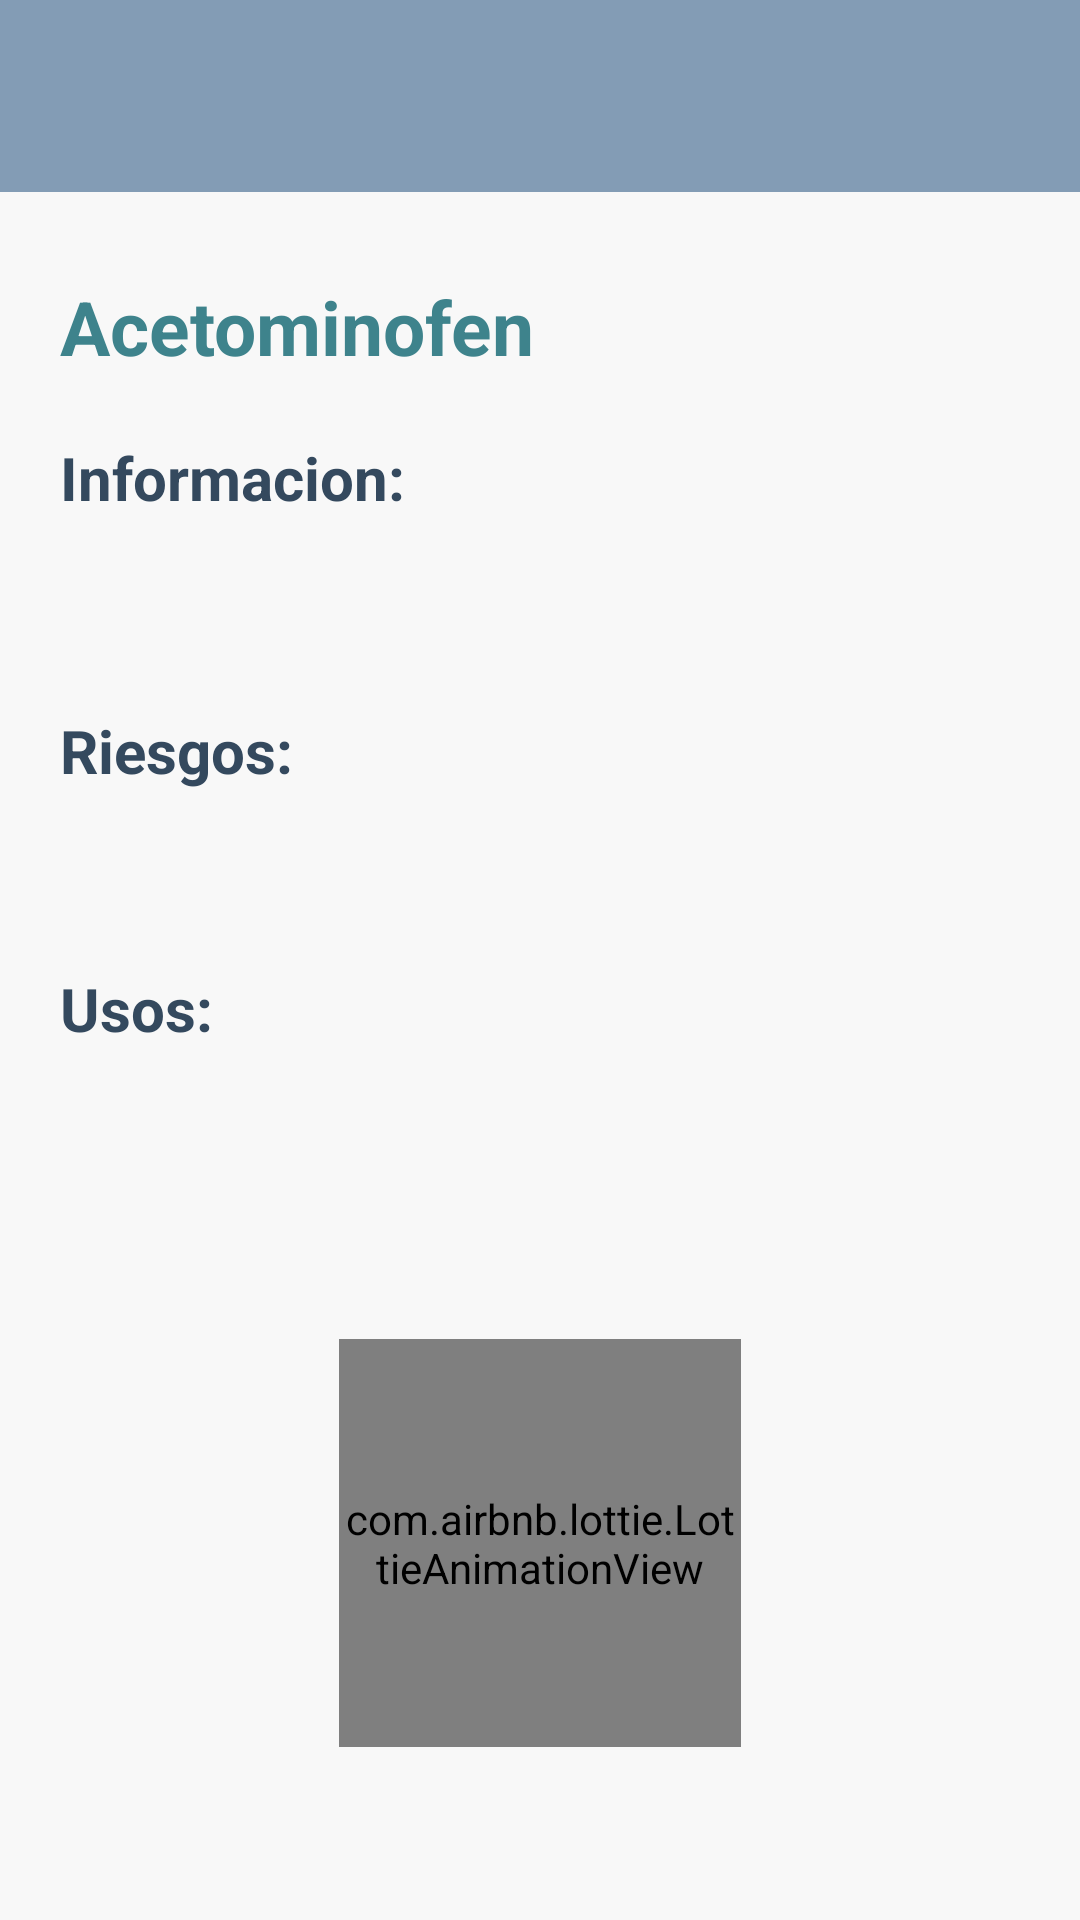

The Android layout XML behind this screen, and the referenced resources:
<!-- AndroidManifest.xml: application theme Theme.UHealth -->
<!-- res/layout/fragment_informacion__detalle.xml -->
<?xml version="1.0" encoding="utf-8"?>
<androidx.constraintlayout.widget.ConstraintLayout xmlns:android="http://schemas.android.com/apk/res/android"
    xmlns:app="http://schemas.android.com/apk/res-auto"
    xmlns:tools="http://schemas.android.com/tools"
    android:layout_width="match_parent"
    android:layout_height="match_parent"
    android:background="@color/GrisClarito"
    tools:context=".Informacion_Detalle">

    <com.google.android.material.appbar.AppBarLayout
        android:id="@+id/abInformacionDetalles"
        android:layout_width="match_parent"
        android:layout_height="wrap_content"
        app:layout_constraintEnd_toEndOf="parent"
        app:layout_constraintStart_toStartOf="parent"
        app:layout_constraintTop_toTopOf="parent">

        <androidx.appcompat.widget.Toolbar
            android:id="@+id/tbInformacionDetalles"
            android:layout_width="match_parent"
            android:layout_height="wrap_content"
            android:background="@color/Blue"
            app:titleTextColor="@color/textologin" />
    </com.google.android.material.appbar.AppBarLayout>


    <TextView
        android:id="@+id/txtNombrePastillaDet"
        android:layout_width="wrap_content"
        android:layout_height="wrap_content"
        android:layout_marginStart="20dp"
        android:layout_marginTop="28dp"
        android:text="Acetominofen"
        android:textAlignment="viewStart"
        android:textAllCaps="false"
        android:textColor="@color/DarkBlue"
        android:textSize="25sp"
        android:textStyle="bold"
        app:layout_constraintStart_toStartOf="parent"
        app:layout_constraintTop_toBottomOf="@+id/abInformacionDetalles" />

    <TextView
        android:id="@+id/txtInfoPills"
        android:layout_width="wrap_content"
        android:layout_height="wrap_content"
        android:layout_marginStart="20dp"
        android:layout_marginTop="20dp"
        android:text="Informacion:"
        android:textColor="#34495E"
        android:textSize="20sp"
        android:textStyle="bold"
        app:layout_constraintStart_toStartOf="parent"
        app:layout_constraintTop_toBottomOf="@+id/txtNombrePastillaDet" />

    <TextView
        android:id="@+id/txtInfo"
        android:layout_width="match_parent"
        android:layout_height="wrap_content"
        android:layout_marginStart="10dp"
        android:layout_marginTop="15dp"
        android:textAlignment="center"
        android:textColor="@color/textologin"
        app:layout_constraintStart_toStartOf="parent"
        app:layout_constraintTop_toBottomOf="@+id/txtInfoPills" />

    <TextView
        android:id="@+id/txtRiesgosPills"
        android:layout_width="wrap_content"
        android:layout_height="wrap_content"
        android:layout_marginStart="20dp"
        android:layout_marginTop="30dp"
        android:text="Riesgos:"
        android:textColor="#34495E"
        android:textSize="20sp"
        android:textStyle="bold"
        app:layout_constraintStart_toStartOf="parent"
        app:layout_constraintTop_toBottomOf="@+id/txtInfo" />


    <TextView
        android:id="@+id/txtRiesgos"
        android:layout_width="match_parent"
        android:layout_height="wrap_content"
        android:layout_marginStart="10dp"
        android:layout_marginTop="20dp"
        android:textAlignment="center"
        android:textColor="@color/textologin"
        app:layout_constraintStart_toStartOf="parent"
        app:layout_constraintTop_toBottomOf="@+id/txtRiesgosPills" />


    <TextView
        android:id="@+id/txtUsosPills"
        android:layout_width="wrap_content"
        android:layout_height="wrap_content"
        android:layout_marginStart="20dp"
        android:layout_marginTop="20dp"
        android:text="Usos:"
        android:textColor="#34495E"
        android:textSize="20sp"
        android:textStyle="bold"
        app:layout_constraintStart_toStartOf="parent"
        app:layout_constraintTop_toBottomOf="@+id/txtRiesgos" />

    <TextView
        android:id="@+id/txtUsosContent"
        android:layout_width="match_parent"
        android:layout_height="wrap_content"
        android:layout_marginStart="10dp"
        android:layout_marginTop="20dp"
        android:textAlignment="center"
        android:textColor="@color/textologin"
        app:layout_constraintStart_toStartOf="parent"
        app:layout_constraintTop_toBottomOf="@+id/txtUsosPills" />

    <com.airbnb.lottie.LottieAnimationView
        android:id="@+id/btnNotLottie"
        android:layout_width="134dp"
        android:layout_height="136dp"
        app:layout_constraintBottom_toBottomOf="parent"
        app:layout_constraintEnd_toEndOf="parent"
        app:layout_constraintStart_toStartOf="parent"
        app:layout_constraintTop_toBottomOf="@+id/txtUsosContent"
        app:lottie_autoPlay="true"
        app:lottie_loop="true"
        app:lottie_rawRes="@raw/pill4" />


</androidx.constraintlayout.widget.ConstraintLayout>
<!-- resources referenced by this layout -->
<resources>
  <color name="Blue">#839cb5</color>
  <color name="DarkBlue">#3e838c</color>
  <color name="GrisClarito">#F8F8F8</color>
  <color name="textologin">#272E36</color>
  <style name="Theme.UHealth" parent="Base.Theme.UHealth" />
  <style name="Base.Theme.UHealth" parent="Theme.Material3.DayNight.NoActionBar">
          
          <item name="android:textColorPrimary">@color/textologin</item>
          <item name="android:textColorSecondary">@color/textologin</item>
          
      </style>
</resources>
